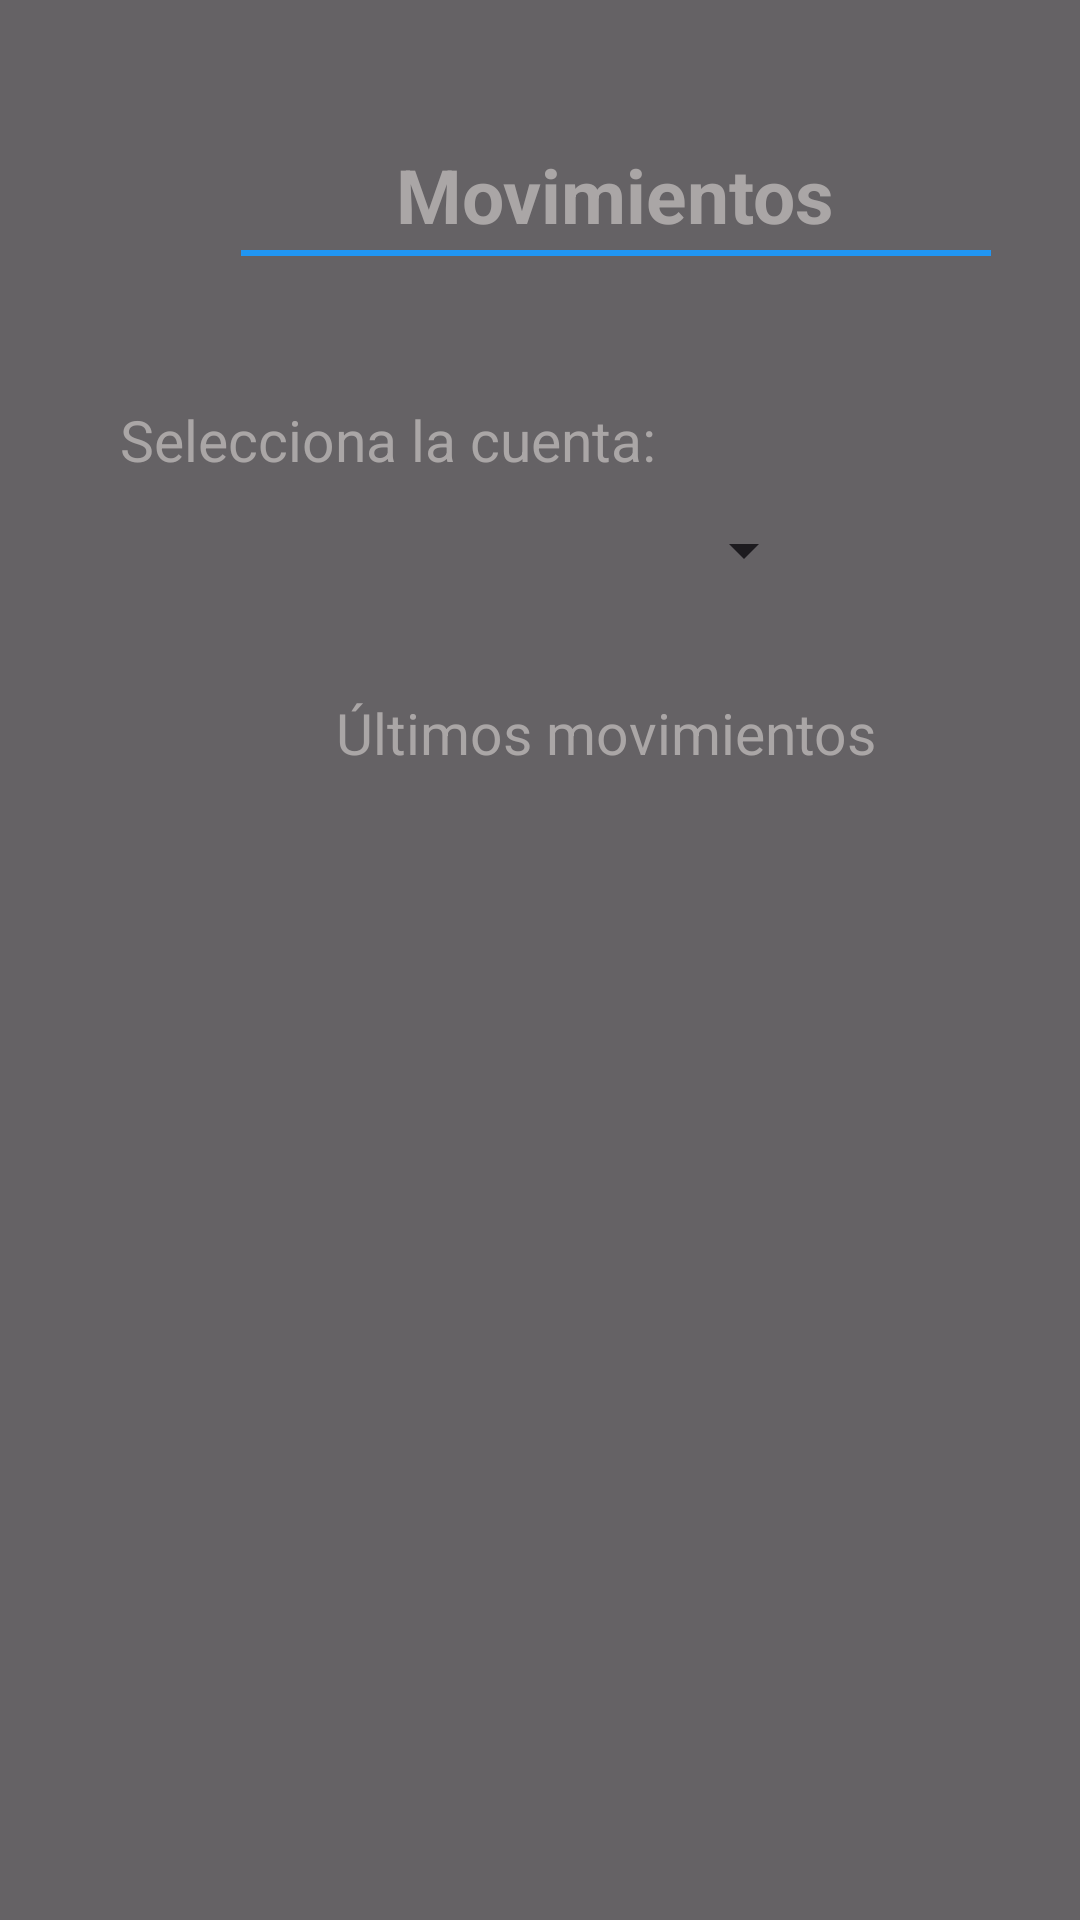

Here is an Android app screen rendered from its layout file. Give the layout XML and the strings, colors and styles it references.
<!-- AndroidManifest.xml: application theme Theme.Banco_ALVIGA -->
<!-- res/layout/activity_movements.xml -->
<?xml version="1.0" encoding="utf-8"?>
<androidx.constraintlayout.widget.ConstraintLayout xmlns:android="http://schemas.android.com/apk/res/android"
    xmlns:app="http://schemas.android.com/apk/res-auto"
    xmlns:tools="http://schemas.android.com/tools"
    android:id="@+id/main"
    android:layout_width="match_parent"
    android:layout_height="match_parent"
    tools:context=".MovementsActivity"
    android:background="@drawable/bitbackground">

    <View
        android:layout_width="match_parent"
        android:layout_height="match_parent"
        android:alpha="0.6"
        android:background="@color/black"
        tools:layout_editor_absoluteX="-120dp"
        tools:layout_editor_absoluteY="24dp">

    </View>




    <TextView
        android:id="@+id/textView12"
        android:layout_width="wrap_content"
        android:layout_height="wrap_content"
        android:layout_marginStart="132dp"
        android:layout_marginTop="48dp"
        android:text="@string/movimientos_min"
        android:textSize="25dp"
        android:textStyle="bold"
        app:layout_constraintStart_toStartOf="parent"
        app:layout_constraintTop_toTopOf="parent" />

    <View
        android:id="@+id/view"
        android:layout_width="250dp"
        android:layout_height="2dp"
        android:layout_marginStart="-52dp"
        android:layout_marginBottom="-4dp"
        android:background="#2196F3"
        app:layout_constraintBottom_toBottomOf="@+id/textView12"
        app:layout_constraintStart_toStartOf="@+id/textView12" />

    <TextView
        android:id="@+id/textView13"
        android:layout_width="wrap_content"
        android:layout_height="wrap_content"
        android:layout_marginStart="40dp"
        android:layout_marginTop="52dp"
        android:text="@string/selecciona_la_cuenta"
        android:textSize="19dp"
        android:textColor="@color/mygrey"
        app:layout_constraintStart_toStartOf="parent"
        app:layout_constraintTop_toBottomOf="@+id/textView12" />

    <Spinner
        android:id="@+id/spinner"
        android:layout_width="wrap_content"
        android:layout_height="wrap_content"
        android:layout_marginTop="12dp"
        android:layout_marginEnd="88dp"
        app:layout_constraintEnd_toEndOf="parent"
        android:clickable="true"
        app:layout_constraintTop_toBottomOf="@+id/textView13"></Spinner>

    <TextView
        android:id="@+id/textView14"
        android:layout_width="wrap_content"
        android:layout_height="wrap_content"
        android:layout_marginStart="112dp"
        android:layout_marginTop="72dp"
        android:text="@string/ultimos_movimientos"
        android:textColor="@color/mygrey"
        android:textSize="19dp"
        app:layout_constraintStart_toStartOf="parent"
        app:layout_constraintTop_toBottomOf="@+id/textView13" />

    <androidx.recyclerview.widget.RecyclerView
        android:id="@+id/recyclerView"
        android:layout_width="match_parent"
        android:layout_height="match_parent"
        android:layout_marginTop="270dp"
        app:layout_constraintStart_toStartOf="parent"
        app:layout_constraintTop_toBottomOf="@+id/textView14"
        tools:listitem="@layout/item_movement"></androidx.recyclerview.widget.RecyclerView>


</androidx.constraintlayout.widget.ConstraintLayout>
<!-- res/layout/item_movement.xml (included above) -->
<?xml version="1.0" encoding="utf-8"?>
<androidx.constraintlayout.widget.ConstraintLayout xmlns:android="http://schemas.android.com/apk/res/android"
    xmlns:tools="http://schemas.android.com/tools"
    android:layout_width="match_parent"
    android:layout_height="wrap_content"
    xmlns:app="http://schemas.android.com/apk/res-auto"
    android:padding="6dp"
    android:background="@color/mygrey"

    >

    <ImageView
        android:id="@+id/imageView2"
        android:layout_width="60dp"
        android:layout_height="60dp"
        android:layout_marginStart="10dp"
        android:layout_marginTop="2dp"
        android:src="@drawable/rounded_bitcoinpig"
        app:layout_constraintStart_toStartOf="parent"
        app:layout_constraintTop_toTopOf="parent">

    </ImageView>

    <TextView
        android:id="@+id/tvTitulo"
        android:layout_width="wrap_content"
        android:layout_height="wrap_content"
        android:layout_marginStart="28dp"
        android:layout_marginTop="4dp"
        android:textColor="#292525"
        android:textSize="16.5sp"
        android:textStyle="bold"
        app:layout_constraintEnd_toEndOf="parent"
        app:layout_constraintHorizontal_bias="0.0"
        app:layout_constraintStart_toEndOf="@+id/imageView2"
        app:layout_constraintTop_toTopOf="parent">

    </TextView>

    <TextView
        android:id="@+id/tvFecha"
        android:layout_width="wrap_content"
        android:layout_height="wrap_content"
        android:layout_marginStart="28dp"
        android:layout_marginTop="8dp"
        android:textColor="#292525"
        app:layout_constraintStart_toEndOf="@+id/imageView2"
        app:layout_constraintTop_toBottomOf="@+id/tvTitulo">

    </TextView>

    <TextView
        android:id="@+id/tvImporte"
        android:layout_width="wrap_content"
        android:layout_height="wrap_content"
        android:layout_marginTop="8dp"
        android:layout_marginEnd="150dp"
        app:layout_constraintEnd_toEndOf="parent"
        app:layout_constraintHorizontal_bias="1.0"
        app:layout_constraintStart_toEndOf="@+id/tvFecha"
        app:layout_constraintTop_toBottomOf="@+id/tvTitulo">

    </TextView>


</androidx.constraintlayout.widget.ConstraintLayout>
<!-- resources referenced by this layout -->
<resources>
  <color name="black">#FF000000</color>
  <color name="mygrey">#AAA6A6</color>
  <!-- drawable rounded_bitcoinpig: png bitmap (drawable, 130597 bytes) -->
  <string name="movimientos_min">Movimientos</string>
  <string name="selecciona_la_cuenta">Selecciona la cuenta:</string>
  <string name="ultimos_movimientos">Últimos movimientos</string>
  <style name="Theme.Banco_ALVIGA" parent="Base.Theme.Banco_ALVIGA" />
  <style name="Base.Theme.Banco_ALVIGA" parent="Theme.Material3.DayNight.NoActionBar">
  
          <item name="android:textColor">#AAA6A6</item>
          <item name="editTextColor">@color/white</item>
          <item name="android:editTextColor">@color/white</item>
          <item name="colorSecondary">#AAA6A6</item>
          <item name="colorAccent">#AAA6A6</item>
          <item name="android:statusBarColor">#00010B</item>
  
  
  
      </style>
  <color name="white">#FFFFFFFF</color>
</resources>
